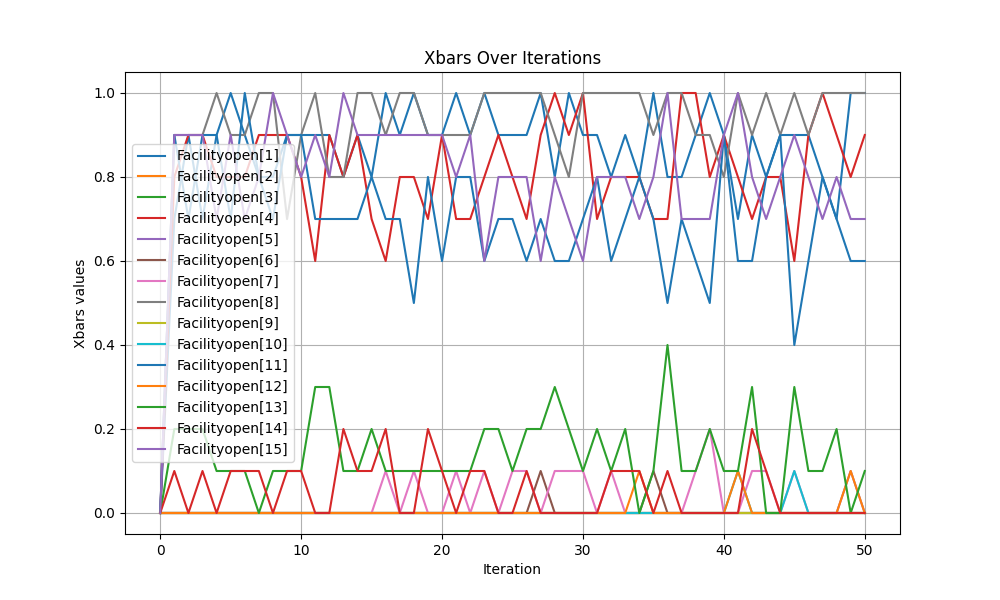

The data file committed next to this chart (first rows):
iteration, FacilityOpen[1], FacilityOpen[2], FacilityOpen[3], FacilityOpen[4], FacilityOpen[5], FacilityOpen[6], FacilityOpen[7], FacilityOpen[8], FacilityOpen[9], FacilityOpen[10], FacilityOpen[11], FacilityOpen[12], FacilityOpen[13], FacilityOpen[14], FacilityOpen[15]
0, 0.0, 0.0, 0.0, 0.0, 0.0, 0.0, 0.0, 0.0, 0.0, 0.0, 0.0, 0.0, 0.0, 0.0, 0.0
1, 0.7, 0.0, 0.0, 0.8, 0.0, 0.0, 0.0, 0.9, 0.0, 0.0, 0.9, 0.0, 0.2, 0.1, 0.9
2, 0.9, 0.0, 0.0, 0.9, 0.0, 0.0, 0.0, 0.9, 0.0, 0.0, 0.7, 0.0, 0.2, 0.0, 0.9
3, 0.7, 0.0, 0.0, 0.9, 0.0, 0.0, 0.0, 0.9, 0.0, 0.0, 0.9, 0.0, 0.2, 0.1, 0.9
4, 0.9, 0.0, 0.0, 0.8, 0.0, 0.0, 0.0, 1, 0.0, 0.0, 0.9, 0.0, 0.1, 0.0, 0.7
5, 1, 0.0, 0.0, 0.8, 0.0, 0.0, 0.0, 0.9, 0.0, 0.0, 0.7, 0.0, 0.1, 0.1, 0.9
6, 0.9, 0.0, 0.0, 0.8, 0.0, 0.0, 0.0, 0.9, 0.0, 0.0, 1, 0.0, 0.1, 0.1, 0.7
7, 0.8, 0.0, 0.0, 0.9, 0.0, 0.0, 0.0, 1, 0.0, 0.0, 0.8, 0.0, 0.0, 0.1, 0.8
8, 0.8, 0.0, 0.0, 0.9, 0.0, 0.0, 0.0, 1, 0.0, 0.0, 0.7, 0.0, 0.1, 0.0, 1
9, 0.9, 0.0, 0.0, 0.9, 0.0, 0.0, 0.0, 0.7, 0.0, 0.0, 0.9, 0.0, 0.1, 0.1, 0.9
10, 0.9, 0.0, 0.0, 0.8, 0.0, 0.0, 0.0, 0.9, 0.0, 0.0, 0.9, 0.0, 0.1, 0.1, 0.8
11, 0.9, 0.0, 0.0, 0.6, 0.0, 0.0, 0.0, 1, 0.0, 0.0, 0.7, 0.0, 0.3, 0.0, 0.9
12, 0.9, 0.0, 0.0, 0.9, 0.0, 0.0, 0.0, 0.8, 0.0, 0.0, 0.7, 0.0, 0.3, 0.0, 0.8
13, 0.8, 0.0, 0.0, 0.8, 0.0, 0.0, 0.0, 0.8, 0.0, 0.0, 0.7, 0.0, 0.1, 0.2, 1
14, 0.9, 0.0, 0.0, 0.9, 0.0, 0.0, 0.0, 1, 0.0, 0.0, 0.7, 0.0, 0.1, 0.1, 0.9
15, 0.8, 0.0, 0.0, 0.7, 0.0, 0.0, 0.0, 1, 0.0, 0.0, 0.8, 0.0, 0.2, 0.1, 0.9
16, 1, 0.0, 0.0, 0.6, 0.0, 0.0, 0.1, 0.9, 0.0, 0.0, 0.7, 0.0, 0.1, 0.2, 0.9
17, 0.9, 0.0, 0.0, 0.8, 0.0, 0.0, 0.0, 1, 0.0, 0.0, 0.7, 0.0, 0.1, 0.0, 0.9
18, 1, 0.0, 0.0, 0.8, 0.0, 0.0, 0.1, 1, 0.0, 0.0, 0.5, 0.0, 0.1, 0.0, 0.9
19, 0.9, 0.0, 0.0, 0.7, 0.0, 0.0, 0.0, 0.9, 0.0, 0.0, 0.8, 0.0, 0.1, 0.2, 0.9
20, 0.9, 0.0, 0.0, 0.9, 0.0, 0.0, 0.0, 0.9, 0.0, 0.0, 0.6, 0.0, 0.1, 0.1, 0.9
21, 1, 0.0, 0.0, 0.7, 0.0, 0.0, 0.1, 0.9, 0.0, 0.0, 0.8, 0.0, 0.1, 0.0, 0.8
22, 0.9, 0.0, 0.0, 0.7, 0.0, 0.0, 0.0, 0.9, 0.0, 0.0, 0.8, 0.0, 0.1, 0.1, 0.9
23, 1, 0.0, 0.0, 0.8, 0.0, 0.0, 0.1, 1, 0.0, 0.0, 0.6, 0.0, 0.2, 0.1, 0.6
24, 0.9, 0.0, 0.0, 0.9, 0.0, 0.0, 0.0, 1, 0.0, 0.0, 0.7, 0.0, 0.2, 0.0, 0.8
25, 0.9, 0.0, 0.0, 0.8, 0.0, 0.0, 0.1, 1, 0.0, 0.0, 0.7, 0.0, 0.1, 0.0, 0.8
26, 0.9, 0.0, 0.0, 0.7, 0.0, 0.0, 0.1, 1, 0.0, 0.0, 0.6, 0.0, 0.2, 0.1, 0.8
27, 1, 0.0, 0.0, 0.9, 0.0, 0.1, 0.0, 1, 0.0, 0.0, 0.7, 0.0, 0.2, 0.0, 0.6
28, 0.8, 0.0, 0.0, 1, 0.0, 0.0, 0.1, 0.9, 0.0, 0.0, 0.6, 0.0, 0.3, 0.0, 0.8
29, 1, 0.0, 0.0, 0.9, 0.0, 0.0, 0.1, 0.8, 0.0, 0.0, 0.6, 0.0, 0.2, 0.0, 0.7
30, 0.9, 0.0, 0.0, 1, 0.0, 0.0, 0.1, 1, 0.0, 0.0, 0.7, 0.0, 0.1, 0.0, 0.6
31, 0.9, 0.0, 0.0, 0.7, 0.0, 0.0, 0.0, 1, 0.0, 0.0, 0.8, 0.0, 0.2, 0.0, 0.8
32, 0.8, 0.0, 0.0, 0.8, 0.0, 0.0, 0.1, 1, 0.0, 0.0, 0.6, 0.0, 0.1, 0.1, 0.8
33, 0.9, 0.0, 0.0, 0.8, 0.0, 0.0, 0.0, 1, 0.0, 0.0, 0.7, 0.0, 0.2, 0.1, 0.8
34, 0.8, 0.0, 0.0, 0.8, 0.0, 0.0, 0.0, 1, 0.0, 0.0, 0.8, 0.1, 0.0, 0.1, 0.7
35, 1, 0.0, 0.0, 0.7, 0.0, 0.1, 0.0, 0.9, 0.0, 0.0, 0.7, 0.0, 0.1, 0.0, 0.8
36, 0.8, 0.0, 0.0, 0.7, 0.0, 0.0, 0.0, 1, 0.0, 0.0, 0.5, 0.0, 0.4, 0.1, 1
37, 0.8, 0.0, 0.0, 1, 0.0, 0.0, 0.0, 1, 0.0, 0.0, 0.7, 0.0, 0.1, 0.0, 0.7
38, 0.9, 0.0, 0.0, 1, 0.0, 0.0, 0.1, 0.9, 0.0, 0.0, 0.6, 0.0, 0.1, 0.0, 0.7
39, 1, 0.0, 0.0, 0.8, 0.0, 0.0, 0.2, 0.9, 0.0, 0.0, 0.5, 0.0, 0.2, 0.0, 0.7
40, 0.9, 0.0, 0.0, 0.9, 0.0, 0.0, 0.0, 0.8, 0.0, 0.0, 0.9, 0.0, 0.1, 0.0, 0.9
41, 0.7, 0.0, 0.0, 0.8, 0.0, 0.0, 0.0, 1, 0.0, 0.1, 0.6, 0.1, 0.1, 0.0, 1
42, 0.9, 0.0, 0.0, 0.7, 0.0, 0.0, 0.1, 0.9, 0.0, 0.0, 0.6, 0.0, 0.3, 0.2, 0.8
43, 0.8, 0.0, 0.0, 0.8, 0.0, 0.0, 0.1, 1, 0.0, 0.0, 0.8, 0.0, 0.0, 0.1, 0.7
44, 0.9, 0.0, 0.0, 0.8, 0.0, 0.0, 0.0, 0.9, 0.0, 0.0, 0.9, 0.0, 0.0, 0.0, 0.8
45, 0.9, 0.0, 0.0, 0.6, 0.0, 0.0, 0.1, 1, 0.0, 0.1, 0.4, 0.0, 0.3, 0.0, 0.9
46, 0.9, 0.0, 0.0, 0.9, 0.0, 0.0, 0.0, 0.9, 0.0, 0.0, 0.6, 0.0, 0.1, 0.0, 0.8
47, 0.8, 0.0, 0.0, 1, 0.0, 0.0, 0.0, 1, 0.0, 0.0, 0.8, 0.0, 0.1, 0.0, 0.7
48, 0.7, 0.0, 0.0, 0.9, 0.0, 0.0, 0.0, 1, 0.0, 0.0, 0.7, 0.0, 0.2, 0.0, 0.8
49, 1, 0.0, 0.0, 0.8, 0.1, 0.0, 0.0, 1, 0.0, 0.0, 0.6, 0.1, 0.0, 0.0, 0.7
50, 1, 0.0, 0.0, 0.9, 0.0, 0.0, 0.0, 1, 0.0, 0.0, 0.6, 0.0, 0.1, 0.0, 0.7
